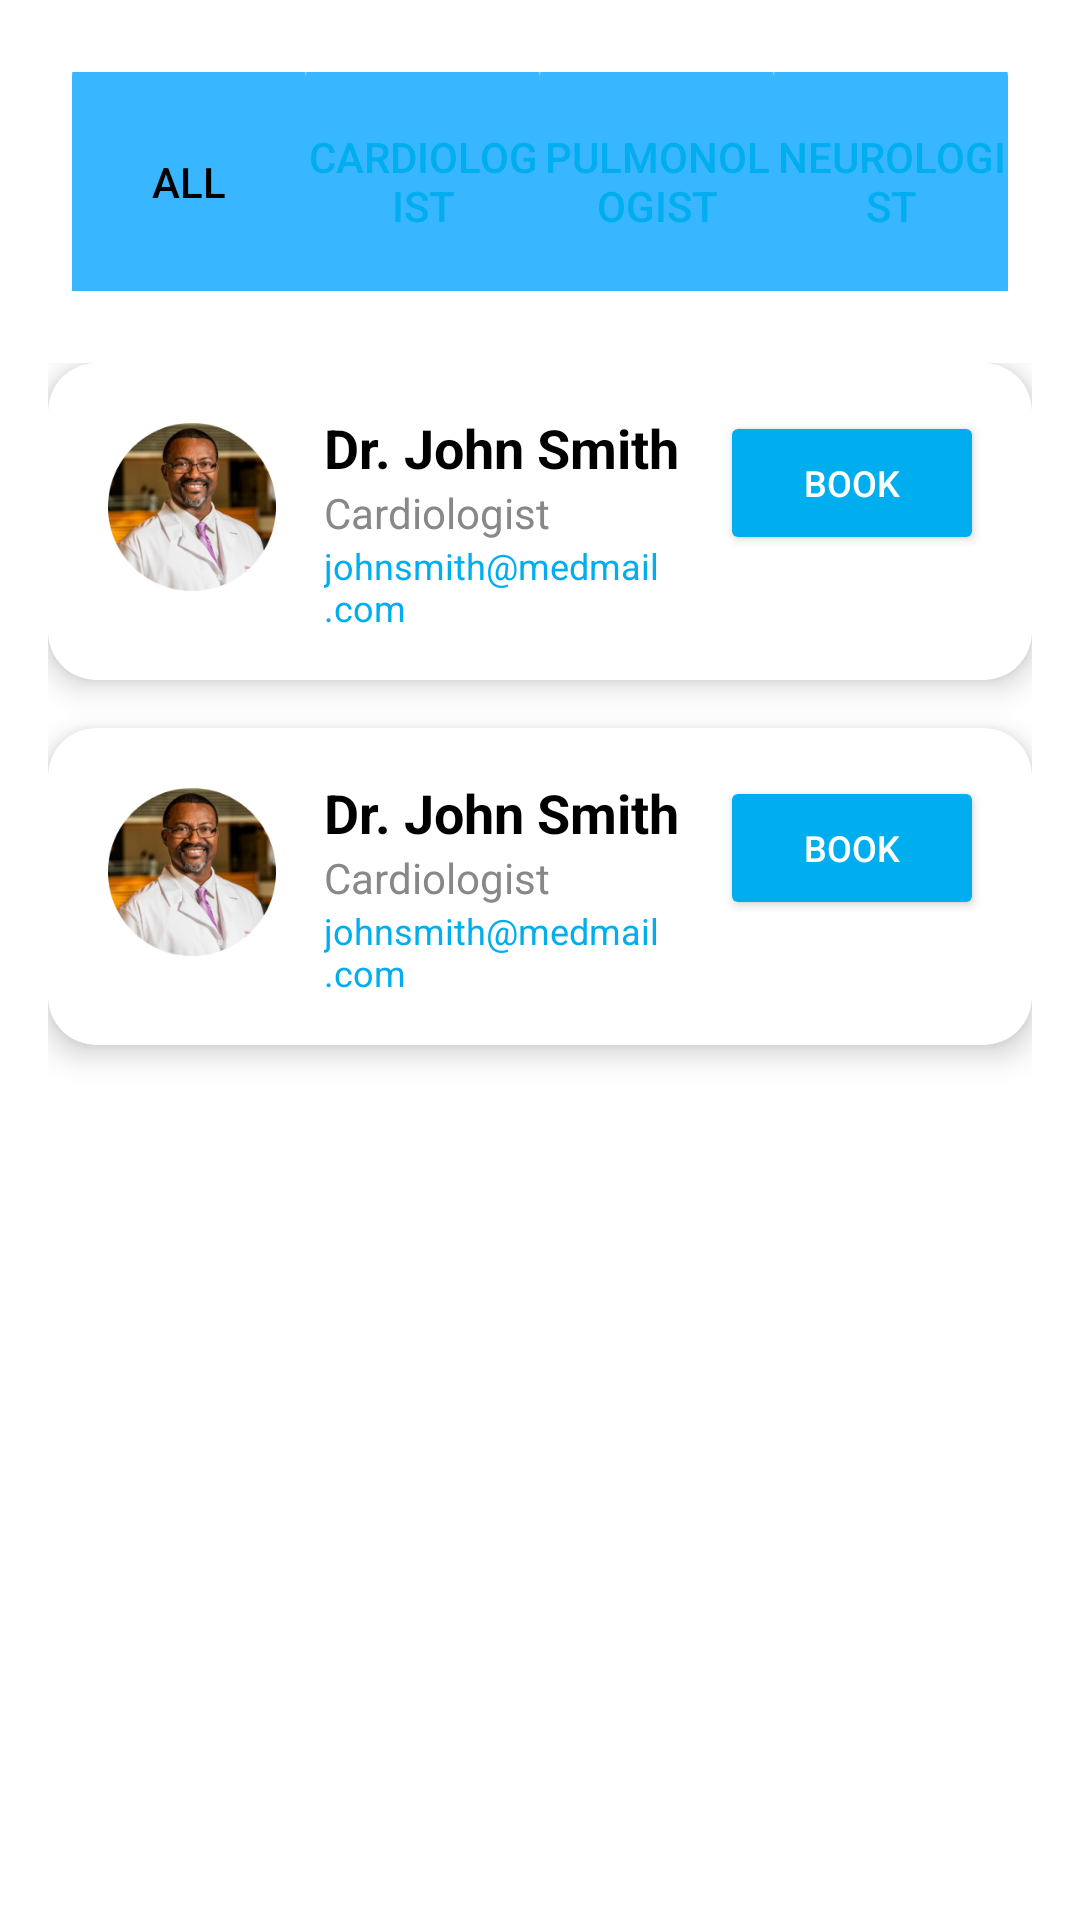

Here is an Android app screen rendered from its layout file. Give the layout XML and the strings, colors and styles it references.
<!-- AndroidManifest.xml: application theme Theme.FinalOutput -->
<!-- res/layout/activity_doctor_list.xml -->
<?xml version="1.0" encoding="utf-8"?>
<LinearLayout xmlns:android="http://schemas.android.com/apk/res/android"
    xmlns:tools="http://schemas.android.com/tools"
    android:id="@+id/doctorListLayout"
    android:layout_width="match_parent"
    android:layout_height="match_parent"
    android:orientation="vertical"
    android:background="#FFFFFF"
    android:padding="16dp"
    tools:context=".doctorlistActivity">

    
    <LinearLayout
        android:id="@+id/doctorContainer"
        android:layout_width="match_parent"
        android:layout_height="wrap_content"
        android:orientation="horizontal"
        android:gravity="center"
        android:padding="8dp">

        <Button
            android:id="@+id/btnAll"
            android:layout_width="0dp"
            android:layout_weight="1"
            android:layout_height="wrap_content"
            android:text="All"
            android:background="@drawable/tab_button_selector"
            android:textColor="#000000"/>

        <Button
            android:id="@+id/btnCardiologist"
            android:layout_width="0dp"
            android:layout_weight="1"
            android:layout_height="wrap_content"
            android:text="Cardiologist"
            android:background="@drawable/tab_button_selector"
            android:textColor="#00AEEF"/>

        <Button
            android:id="@+id/btnPulmonologist"
            android:layout_width="0dp"
            android:layout_weight="1"
            android:layout_height="wrap_content"
            android:text="Pulmonologist"
            android:background="@drawable/tab_button_selector"
            android:textColor="#00AEEF"/>

        <Button
            android:id="@+id/btnNeurologist"
            android:layout_width="0dp"
            android:layout_weight="1"
            android:layout_height="wrap_content"
            android:text="Neurologist"
            android:background="@drawable/tab_button_selector"
            android:textColor="#00AEEF"/>
    </LinearLayout>

    
    <ScrollView
        android:layout_width="match_parent"
        android:layout_height="wrap_content">

        <LinearLayout
            android:layout_width="match_parent"
            android:layout_height="wrap_content"
            android:orientation="vertical"
            android:paddingTop="16dp">

            <include layout="@layout/activity_doctor_card"/>
            <include layout="@layout/activity_doctor_card"/>
            
        </LinearLayout>
    </ScrollView>

</LinearLayout>
<!-- res/layout/activity_doctor_card.xml (included above) -->
<?xml version="1.0" encoding="utf-8"?>
<androidx.cardview.widget.CardView xmlns:android="http://schemas.android.com/apk/res/android"
    xmlns:card_view="http://schemas.android.com/apk/res-auto"
    android:layout_width="match_parent"
    android:layout_height="wrap_content"
    android:layout_marginBottom="16dp"
    card_view:cardCornerRadius="16dp"
    card_view:cardElevation="6dp"
    card_view:cardBackgroundColor="#FFFFFF">

    <LinearLayout
        android:layout_width="match_parent"
        android:layout_height="wrap_content"
        android:orientation="horizontal"
        android:padding="16dp">

        <ImageView
            android:layout_width="64dp"
            android:layout_height="64dp"
            android:src="@drawable/doctor"
            android:contentDescription="Doctor Image"
            android:scaleType="centerCrop"
            android:background="@drawable/circle_bg"
            android:padding="4dp" />

        <LinearLayout
            android:layout_width="0dp"
            android:layout_height="wrap_content"
            android:layout_marginStart="12dp"
            android:layout_weight="1"
            android:orientation="vertical">

            <TextView
                android:id="@+id/tvDoctorName"
                android:layout_width="wrap_content"
                android:layout_height="wrap_content"
                android:text="Dr. John Smith"
                android:textSize="18sp"
                android:textStyle="bold"
                android:textColor="#000000" />

            <TextView
                android:id="@+id/tvSpeciality"
                android:layout_width="wrap_content"
                android:layout_height="wrap_content"
                android:text="Cardiologist"
                android:textSize="14sp"
                android:textColor="#888888" />

            <TextView
                android:id="@+id/tvEmail"
                android:layout_width="wrap_content"
                android:layout_height="wrap_content"
                android:text="johnsmith@medmail.com"
                android:textSize="12sp"
                android:textColor="#00AEEF" />
        </LinearLayout>

        <Button
            android:id="@+id/btnBook"
            android:layout_width="wrap_content"
            android:layout_height="wrap_content"
            android:text="Book"
            android:textSize="12sp"
            android:textColor="#FFFFFF"
            android:backgroundTint="#00AEEF" />
    </LinearLayout>
</androidx.cardview.widget.CardView>
<!-- resources referenced by this layout -->
<resources>
  <!-- drawable doctor: png bitmap (drawable, 55537 bytes) -->
  <!-- drawable tab_button_selector: png bitmap (drawable, 405 bytes) -->
  <style name="Theme.FinalOutput" parent="Base.Theme.FinalOutput" />
  <style name="Base.Theme.FinalOutput" parent="Theme.AppCompat.Light.NoActionBar">
          
          
      </style>
</resources>
